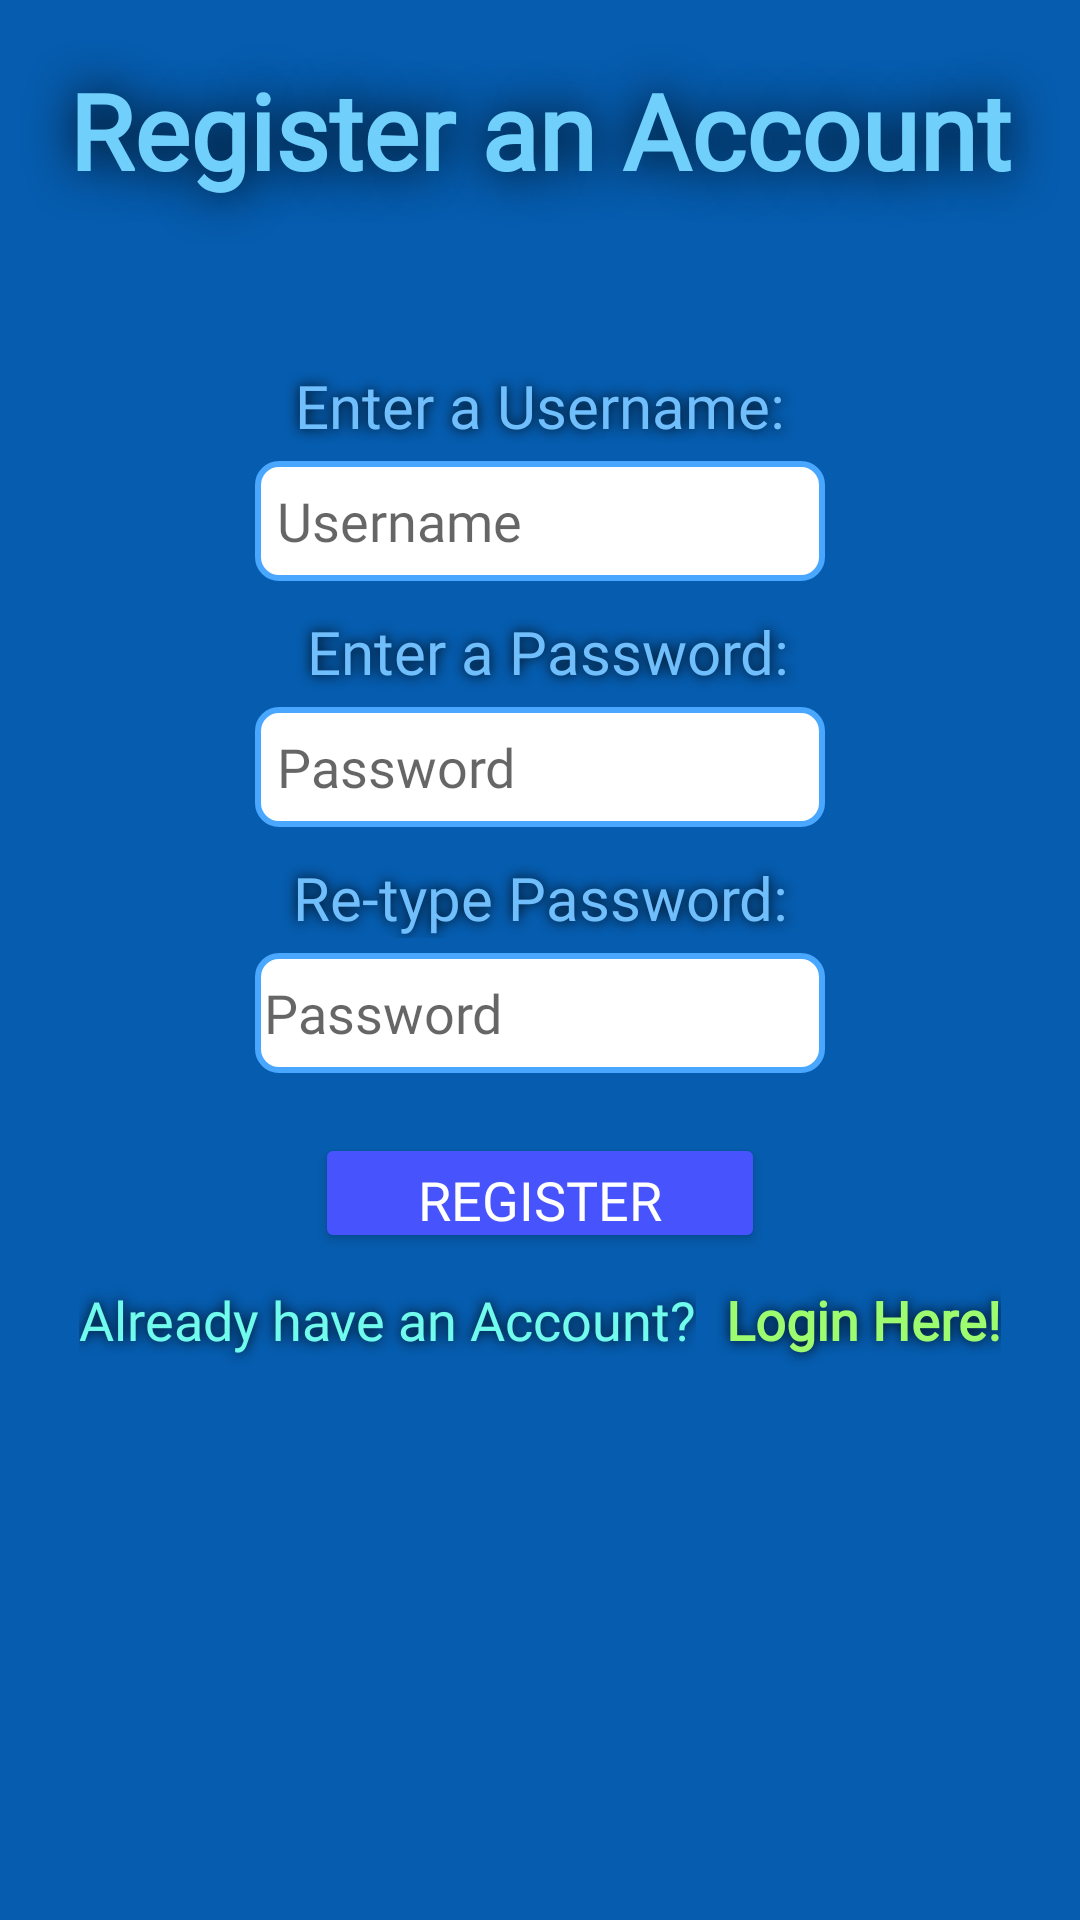

The Android layout XML behind this screen, and the referenced resources:
<!-- AndroidManifest.xml: application theme Theme.QuizApp -->
<!-- res/layout/activity_registration.xml -->
<?xml version="1.0" encoding="utf-8"?>
<LinearLayout xmlns:android="http://schemas.android.com/apk/res/android"
    xmlns:app="http://schemas.android.com/apk/res-auto"
    xmlns:tools="http://schemas.android.com/tools"
    android:layout_width="match_parent"
    android:layout_height="match_parent"
    android:orientation="vertical"
    android:id="@+id/container"
    android:background="#065CAE"
    android:gravity="center_horizontal">

    <LinearLayout
        android:gravity="center_horizontal"
        android:layout_width="match_parent"
        android:layout_height="wrap_content"
        android:orientation="vertical">

        <TextView
            android:id="@+id/registerAccountTitleText"
            android:layout_width="match_parent"
            android:layout_height="wrap_content"
            android:gravity="center"
            android:textColor="#70D0FB"
            android:paddingTop="20dp"
            android:paddingBottom="55dp"
            android:shadowColor="#000000"
            android:shadowRadius="40"
            android:textStyle="bold"
            android:fontFamily="@font/abel_font"
            android:text="Register an Account"
            android:textSize="35dp" />

        <TextView
            android:id="@+id/usernameLabel"
            android:layout_width="match_parent"
            android:layout_height="wrap_content"
            android:fontFamily="@font/abel_font"
            android:gravity="center"
            android:shadowColor="#000000"
            android:shadowRadius="10"
            android:text="Enter a Username:"
            android:textColor="#70BEFB"
            android:textSize="20sp" />

        <EditText
            android:id="@+id/usernameEditText"
            android:layout_width="190dp"
            android:layout_height="40dp"
            android:layout_marginTop="5dp"
            android:layout_marginBottom="10dp"
            android:background="@drawable/rounded_edittext"
            android:fontFamily="@font/abel_font"
            android:hint=" Username"
            android:paddingStart="3dp" />

        <TextView
            android:id="@+id/passwordLabel"
            android:layout_width="match_parent"
            android:layout_height="wrap_content"
            android:fontFamily="@font/abel_font"
            android:gravity="center"
            android:textColor="#70BEFB"
            android:shadowColor="#000000"
            android:shadowRadius="10"
            android:text=" Enter a Password:"
            android:textSize="20sp" />

        <EditText
            android:id="@+id/passwordEditText"
            android:layout_width="190dp"
            android:layout_height="40dp"
            android:layout_marginTop="5dp"
            android:background="@drawable/rounded_edittext"
            android:fontFamily="@font/abel_font"
            android:paddingStart="3dp"
            android:hint=" Password"
            android:inputType="textPassword" />

        <TextView
            android:id="@+id/reTypePasswordLabel"
            android:layout_width="match_parent"
            android:layout_height="wrap_content"
            android:gravity="center"
            android:layout_marginTop="10dp"
            android:textColor="#70BEFB"
            android:shadowColor="#000000"
            android:shadowRadius="10"
            android:fontFamily="@font/abel_font"
            android:text="Re-type Password:"
            android:textSize="20sp" />

        <EditText
            android:id="@+id/confirmPasswordEditText"
            android:layout_width="190dp"
            android:layout_height="40dp"
            android:layout_marginTop="5dp"
            android:background="@drawable/rounded_edittext"
            android:fontFamily="@font/abel_font"
            android:paddingStart="3dp"
            android:inputType="textPassword"
            android:hint="Password" />
    </LinearLayout>

    <Button
        android:id="@+id/registerButton"
        android:layout_width="150dp"
        android:layout_height="40dp"
        android:layout_marginTop="20dp"
        android:backgroundTint="#4753FC"
        android:fontFamily="@font/abel_font"
        android:text="Register"
        android:textColor="#ffffff"
        android:textSize="18sp" />

    <LinearLayout
        android:layout_width="wrap_content"
        android:layout_height="wrap_content"
        android:orientation="horizontal"
        android:layout_marginTop="10dp">

        <TextView
            android:layout_width="wrap_content"
            android:layout_height="35dp"
            android:textColor="#70FBED"
            android:fontFamily="@font/abel_font"
            android:shadowColor="#000000"
            android:textSize="18sp"
            android:shadowRadius="10"
            android:text="Already have an Account?"/>

        <TextView
            android:id="@+id/loginTextView"
            android:layout_width="wrap_content"
            android:layout_height="match_parent"
            android:fontFamily="@font/abel_font"
            android:paddingLeft="10dp"
            android:shadowColor="#000000"
            android:shadowRadius="10"
            android:text="Login Here!"
            android:textColor="#9DFB70"
            android:textSize="18sp"
            android:textStyle="bold" />

    </LinearLayout>
</LinearLayout>
<!-- resources referenced by this layout -->
<resources>
  <!-- drawable rounded_edittext (drawable) -->
  <?xml version="1.0" encoding="utf-8"?>
  <shape xmlns:android="http://schemas.android.com/apk/res/android"
      android:shape="rectangle" android:padding="15dp">
  
      <solid android:color="#FFFFFF" />
      <corners
          android:bottomRightRadius="7dp"
          android:bottomLeftRadius="7dp"
          android:topLeftRadius="7dp"
          android:topRightRadius="7dp" />
      <stroke android:width="2dip" android:color="#49A7FF" />
  </shape>
  <style name="Theme.QuizApp" parent="Theme.MaterialComponents.DayNight.DarkActionBar">
          
          <item name="colorPrimary">@color/purple_500</item>
          <item name="colorPrimaryVariant">@color/purple_700</item>
          <item name="colorOnPrimary">@color/white</item>
          
          <item name="colorSecondary">@color/teal_200</item>
          <item name="colorSecondaryVariant">@color/teal_700</item>
          <item name="colorOnSecondary">@color/black</item>
          
          <item name="android:statusBarColor">#80000000</item>
          
          <item name="windowActionBar">false</item>
          <item name="windowNoTitle">true</item>
      </style>
  <color name="purple_500">#FF6200EE</color>
  <color name="purple_700">#FF3700B3</color>
  <color name="white">#FFFFFFFF</color>
  <color name="teal_200">#FF03DAC5</color>
  <color name="teal_700">#FF018786</color>
  <color name="black">#FF000000</color>
</resources>
